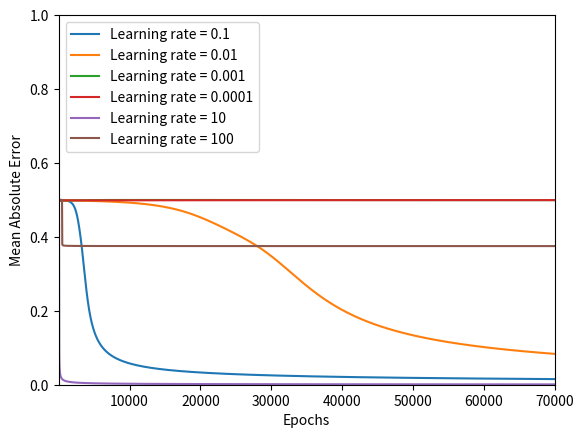

This figure's Python source:
"""A simple MLP to solve XOR."""
import matplotlib.pyplot as plt
import numpy as np
import math
import sys
from scipy.special import expit


this = sys.modules[__name__]

# X = np.array([[0, 0], [0, 1], [1, 0], [1, 1]])
this.X = np.array([[0, 0, 1], [0, 1, 1], [1, 0, 1], [1, 1, 1]])
this.y = np.array([[0], [1], [1], [0]])

this.X_size = this.X.shape[0]

this.z_2 = np.empty((4, 4))
this.z_3 = np.empty((4, 1))

this.a_1 = np.empty((4, 3))
this.a_2 = np.empty((4, 4))
this.a_3 = np.empty((4, 1))


def relu(x):
    """Calculate the RELU activation."""
    # return np.maximum(input_value, 0)
    return 1. * (x > 0)


def sigmoid(s):
    """Calculate sigmoid activation values."""
    # return 1 / (1 + np.exp(-s))
    return expit(s)


def derivative_sigmoid(x):
    """Calculate the derivative of sigmoid activation function."""
    return sigmoid(x) * (1 - sigmoid(x))


def forward_pass(W_1, W_2):
    """Forward propagation through the network."""
    this.a_1 = this.X

    this.z_2 = np.dot(this.a_1, W_1)
    this.a_2 = sigmoid(this.z_2)

    this.z_3 = np.dot(this.a_2, W_2)
    this.a_3 = sigmoid(this.z_3)

    return this.a_3


def backprop(y_hat, W_1, W_2):
    """Backpropagation algorithm."""
    error_3 = np.subtract(y_hat, this.y)
    delta_3 = np.multiply(error_3, derivative_sigmoid(this.z_3))
    # delta_3 = np.multiply(error_3, derivative_sigmoid(this.a_3))

    error_2 = delta_3.dot(W_2.T)
    delta_2 = np.multiply(error_2, derivative_sigmoid(this.z_2))
    # delta_2 = np.multiply(error_2, derivative_sigmoid(this.a_2))

    dj_w1 = this.a_1.T.dot(delta_2)
    dj_w2 = this.a_2.T.dot(delta_3)

    return [dj_w1, dj_w2]


def loss(predicted, actual):
    return (np.abs(predicted - actual)).mean()


def derivative_relu(x):
    return 1. * (x > 0)


def gd(learning_rates, epchos):
    loss_map = {}
    for rate in learning_rates:
        loss_map[rate] = []
        print('training with rate: ', rate)

        this.w_1 = np.random.uniform(0, 1, (3, 4))
        this.w_2 = np.random.uniform(0, 1, (4, 1))

        this.delta_w_1 = np.zeros((3, 4))
        this.delta_w_2 = np.zeros((4, 1))

        i = 0

        while i < epchos:
            this.fp = forward_pass(this.w_1, this.w_2)
            [dw_1, dw_2] = backprop(this.fp, this.w_1, this.w_2)

            this.w_1 -= rate * dw_1
            this.w_2 -= rate * dw_2

            loss_value = loss(this.fp, this.y)
            loss_map[rate].append(loss_value)

            i += 1

            if i % 10000 == 0:
                print(loss_value)
    return loss_map


epochs = 70000
learning_rates = [0.1, 0.01, 0.001, 0.0001, 10, 100]
training_points = gd(learning_rates, epochs)

training_epochs = np.arange(0, epochs)

plt.plot(training_epochs, training_points[0.1])
plt.plot(training_epochs, training_points[0.01])
plt.plot(training_epochs, training_points[0.001])
plt.plot(training_epochs, training_points[0.0001])
plt.plot(training_epochs, training_points[10])
plt.plot(training_epochs, training_points[100])

plt.legend(['Learning rate = 0.1', 'Learning rate = 0.01',
            'Learning rate = 0.001',
            'Learning rate = 0.0001', 'Learning rate = 10',
            'Learning rate = 100'], loc='upper left')

plt.xlabel('Epochs')
plt.ylabel('Mean Absolute Error')
plt.axis([1, epochs, 0, 1])

plt.show()
